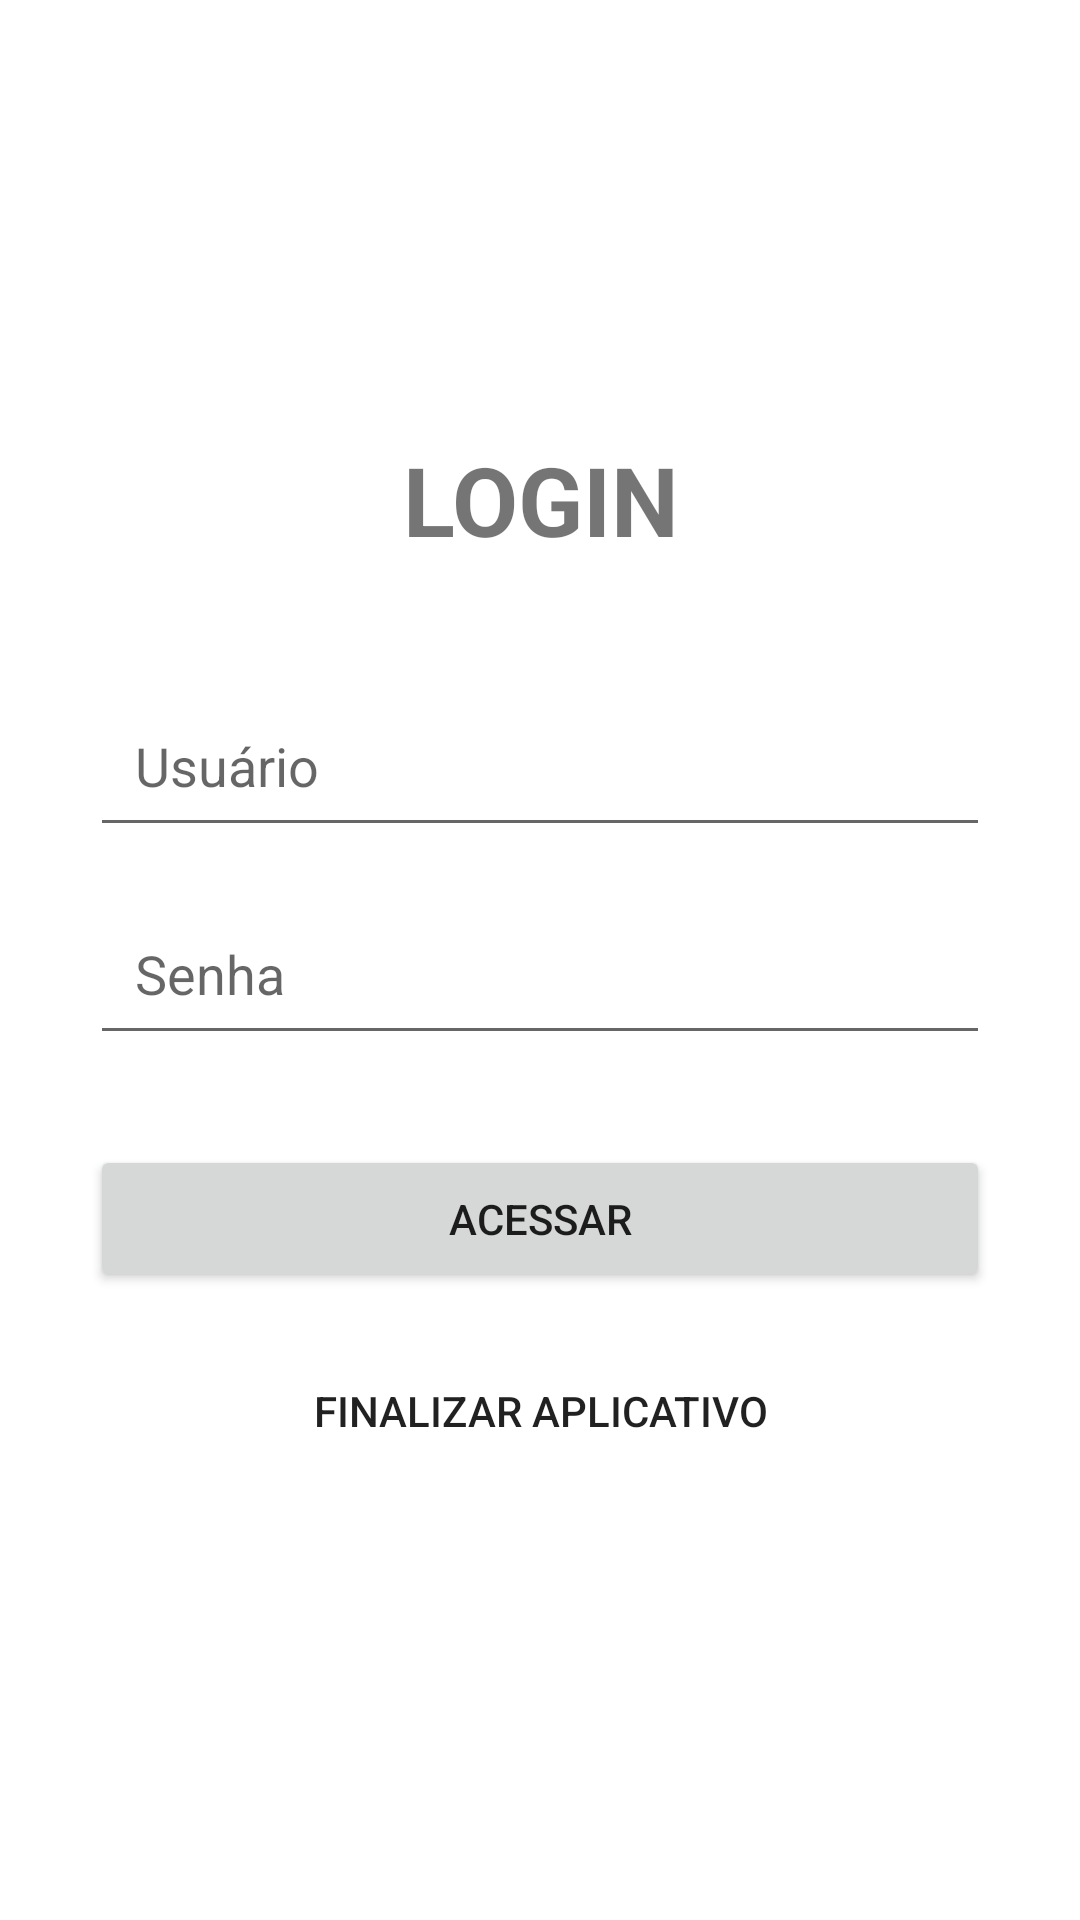

Write the Android layout XML for this screen, with the resource values it uses.
<!-- AndroidManifest.xml: application theme Theme.T1Everson -->
<!-- res/layout/activity_login.xml -->
<?xml version="1.0" encoding="utf-8"?>
<LinearLayout xmlns:android="http://schemas.android.com/apk/res/android"
    android:layout_width="match_parent"
    android:layout_height="match_parent"
    android:orientation="vertical"
    android:padding="30dp"
    android:gravity="center_vertical"
    android:background="#FFFFFF">

    <TextView
        android:layout_width="match_parent"
        android:layout_height="wrap_content"
        android:text="LOGIN"
        android:textSize="32sp"
        android:textStyle="bold"
        android:gravity="center"
        android:layout_marginBottom="40dp"/>

    <EditText
        android:id="@+id/edtUsuario"
        android:layout_width="match_parent"
        android:layout_height="wrap_content"
        android:hint="Usuário"
        android:padding="15dp"
        android:inputType="text"
        android:layout_marginBottom="15dp"/>

    <EditText
        android:id="@+id/edtSenha"
        android:layout_width="match_parent"
        android:layout_height="wrap_content"
        android:hint="Senha"
        android:padding="15dp"
        android:inputType="textPassword"
        android:layout_marginBottom="30dp"/>

    <Button
        android:id="@+id/btnAcessar"
        android:layout_width="match_parent"
        android:layout_height="wrap_content"
        android:text="Acessar"
        android:padding="15dp"
        android:layout_marginBottom="15dp"/>

    <Button
        android:id="@+id/btnFinalizar"
        android:layout_width="match_parent"
        android:layout_height="wrap_content"
        android:text="Finalizar Aplicativo"
        android:padding="15dp"
        style="@style/Widget.AppCompat.Button.Borderless"/>
</LinearLayout>
<!-- resources referenced by this layout -->
<resources>
  <style name="Theme.T1Everson" parent="Theme.MaterialComponents.DayNight.DarkActionBar">
      </style>
</resources>
